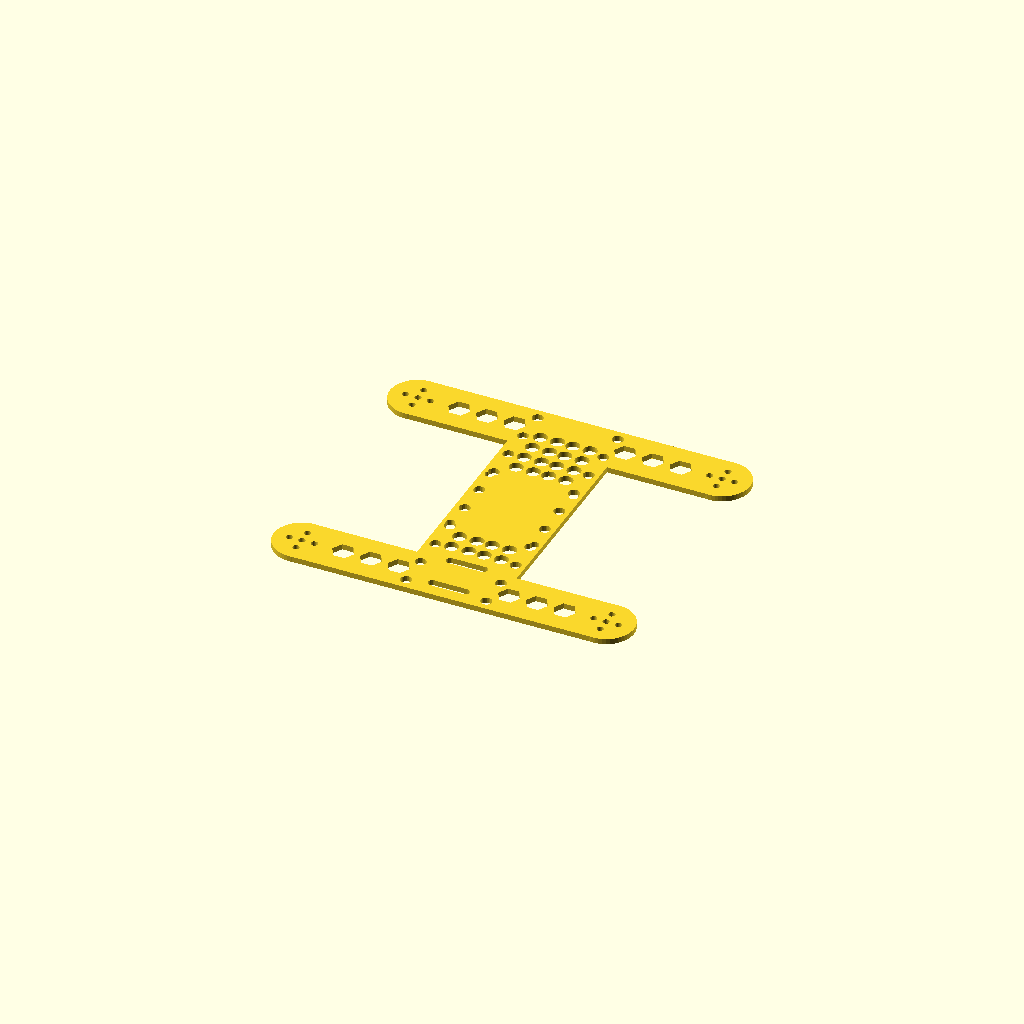
Cell 1: the model at its default parameters.
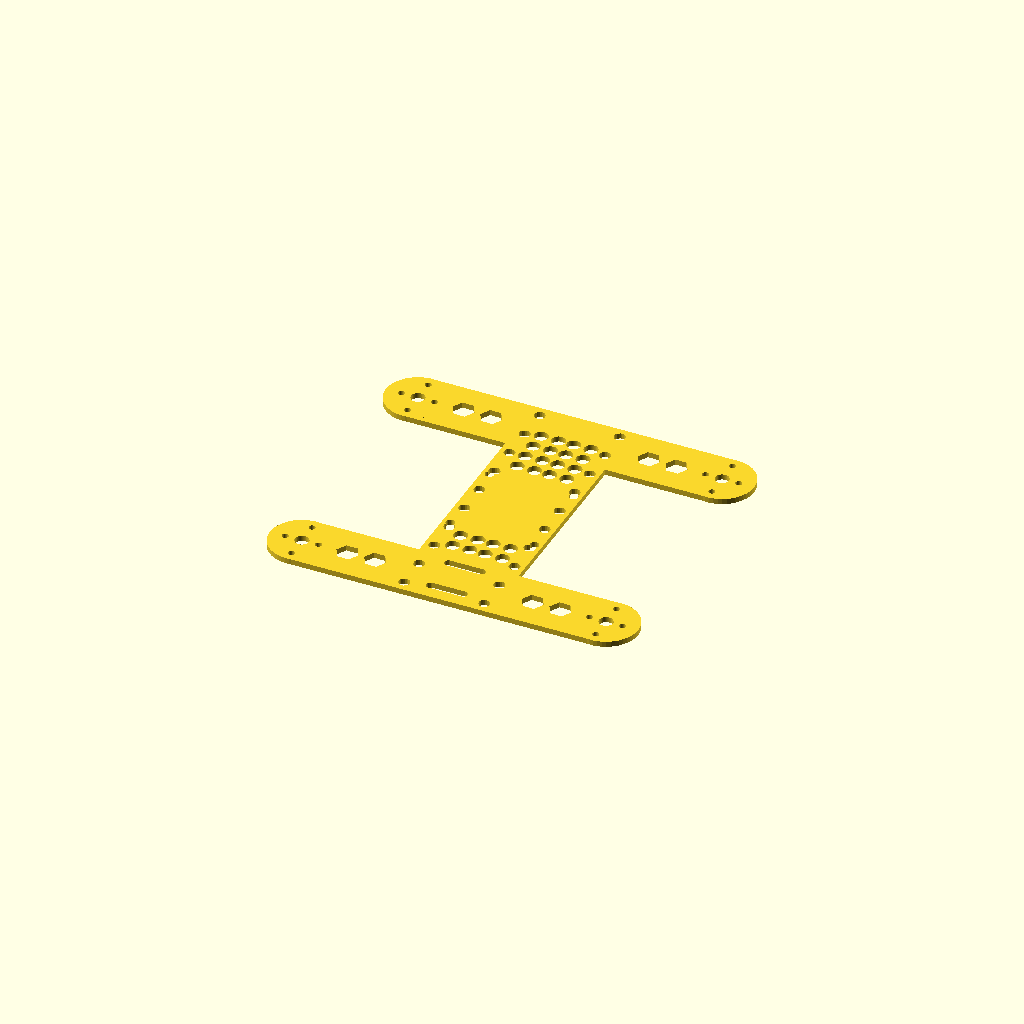
Cell 2: the same model with motorType = 23.
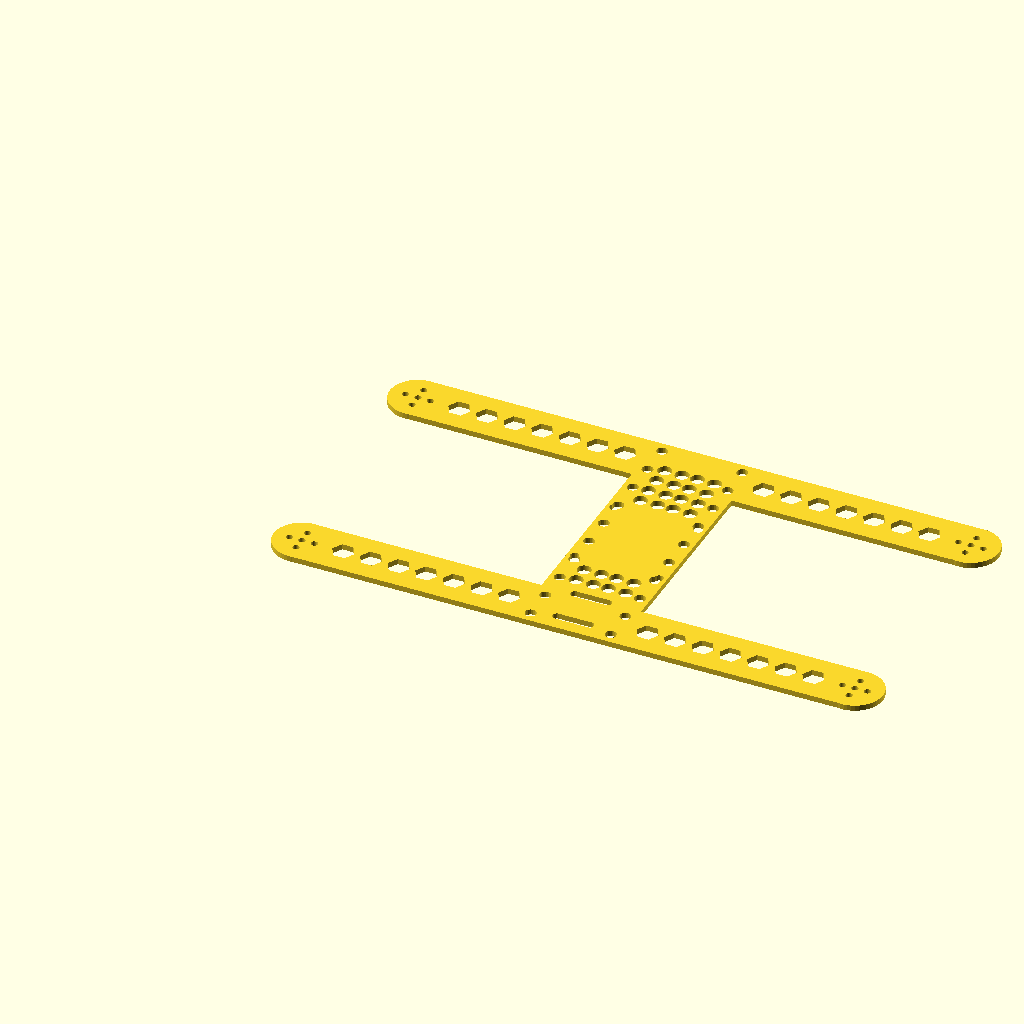
Cell 3: the same model with quadWidth = 200.
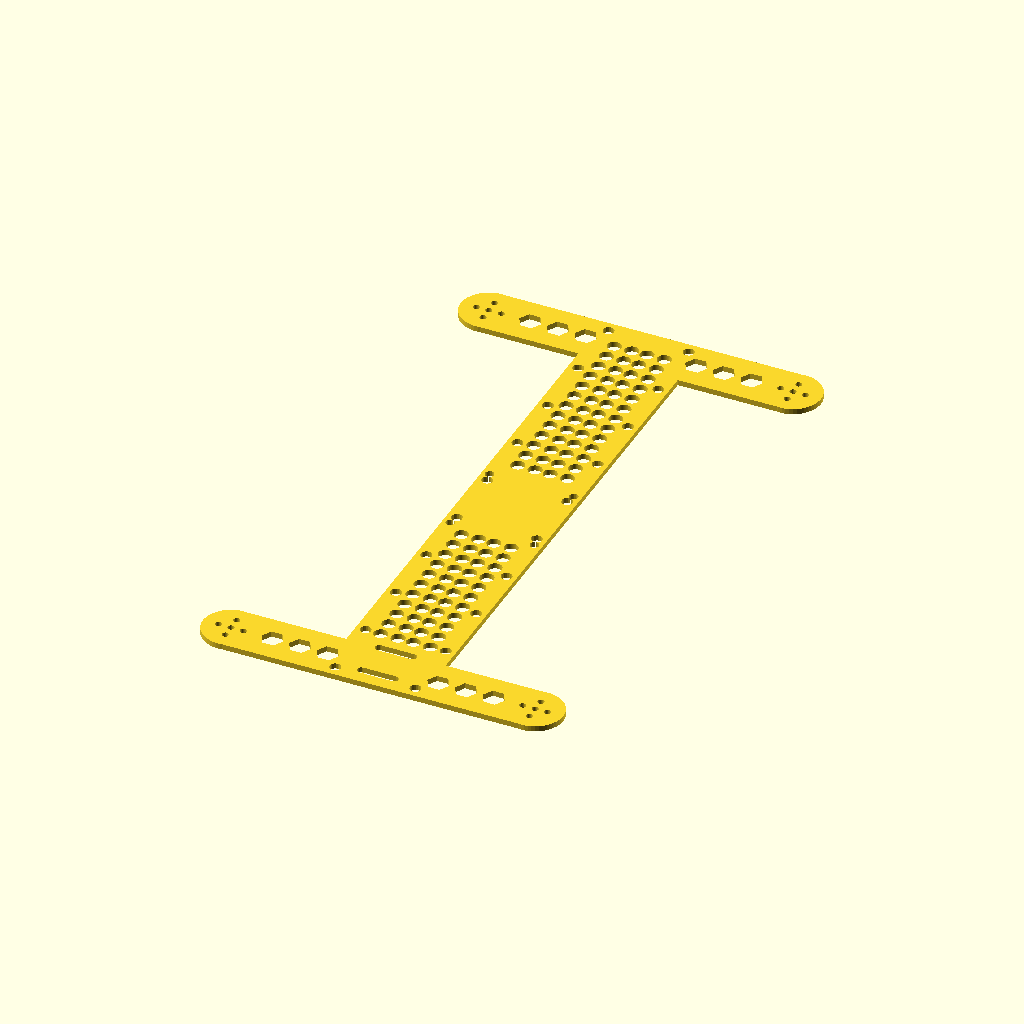
Cell 4 — quadLength set to 200, the other parameters unchanged.
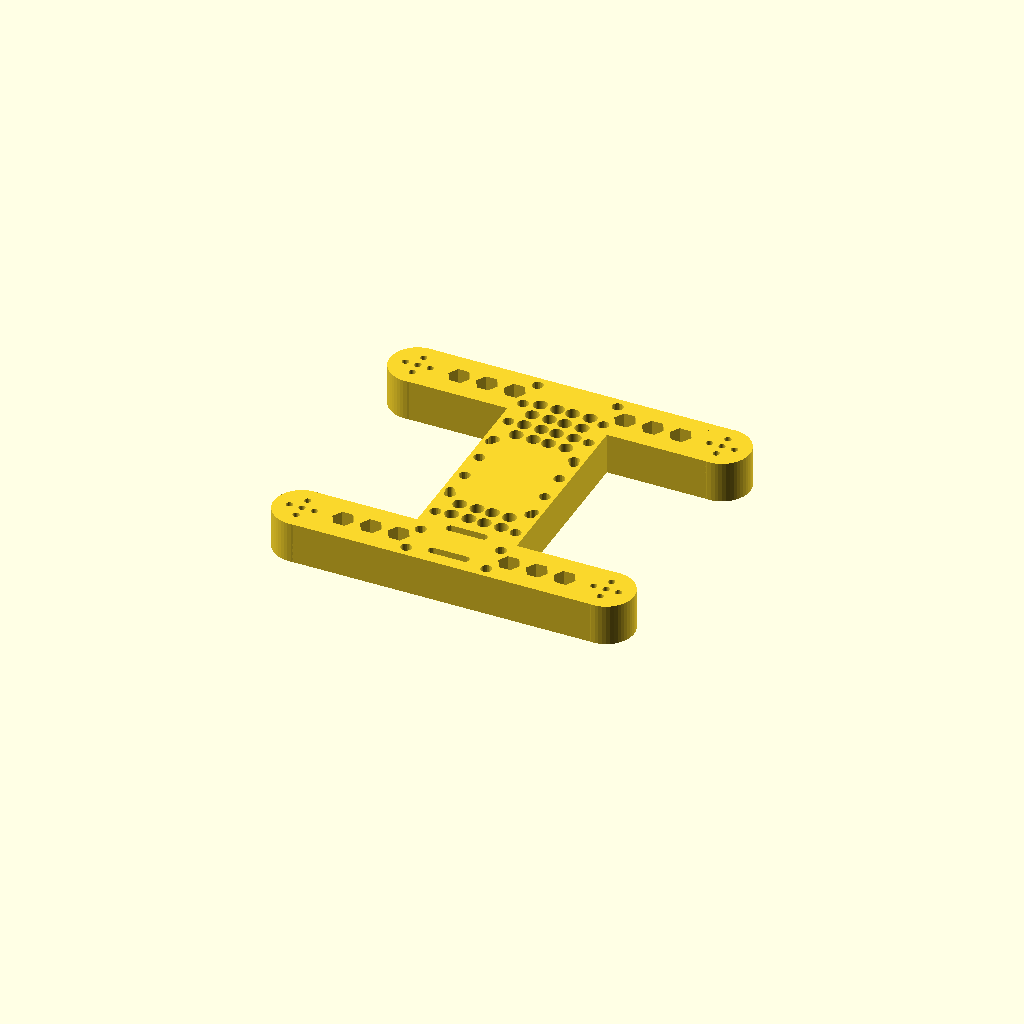
Cell 5: the same model with bodyDepth = 15.
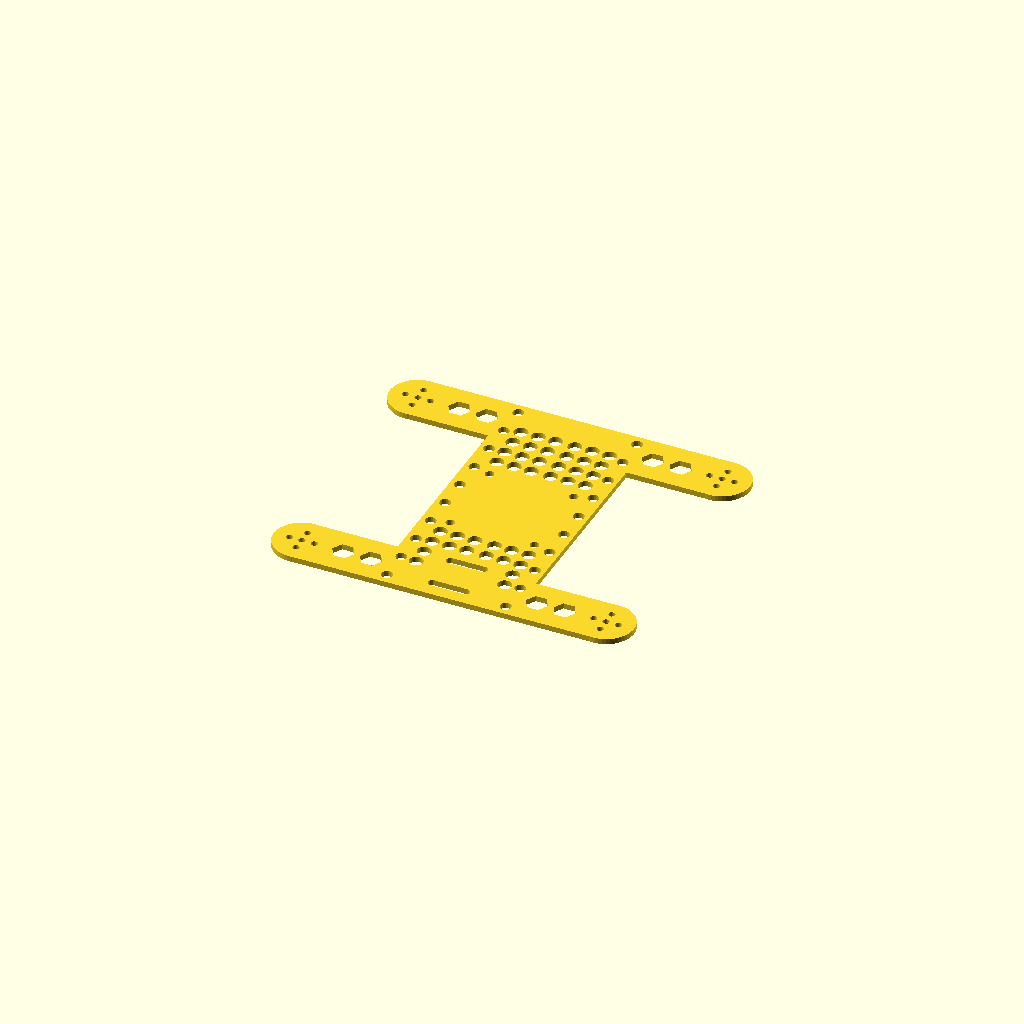
Cell 6: the same model with mainBodyWidth = 50.
All cells are drawn from one camera (rotation 55°, 0°, 25°, orthographic, colour scheme Cornfield), so only the parameter changes between them.
OpenSCAD source file cad/frame/ASCopter_tuned.scad:
// ASCopter_openscad Version 1.8

//Frame size parameters
motorType = 20; // [13:Brushed 8.5, 12:Brushed 8, 18:1306, 20:1104, 23:1806, 27.5:2204, 27.85:2206, 27.9:2213, 28.5:2822]
quadWidth = 110; // [40:200] widened from 95 so mainBodyWidth=36 clears the quadWidth/3 cap below (with margin, not razor-edge equal)
quadLength = 90; // [40:200] FIXED from 70: that gave front-to-back (same-side) motor
// spacing of 70mm, but 3" props are 76.2mm diameter -- the front and rear prop on the
// same arm side OVERLAPPED by 6.2mm. This was never actually checked; only the
// quadWidth (left-right) spacing was verified against prop diameter. 90mm gives 13.8mm
// clearance, matching the margin quadWidth was tuned for.
bodyDepth = 2; // [2.0:15.0]
mainBodyWidth = 36; // [25:50] widened from 30.5 so the 30.5x30.5mm FC/PDB/VTX stack holes have wall margin either side

//FC/PDB/VTX stack mount (F4V3S Plus bundle uses the 30.5x30.5mm standard hole pattern)
fcMountSpacing = 30.5;
fcMountHoleRadius = 1.6; // M3 clearance -- VERIFY against actual board holes when it arrives

//Battery strap slots (for a velcro strap looped under the battery)
//Placed in the front zone, between the front motor arms and the FC mount pad --
//VERIFY spacing against the actual 850mAh 2S battery footprint when it arrives
batteryStrapSlotWidth = 3;
batteryStrapSlotLength = 12;
batteryZoneCenterY = 13; // center of the front zone available in front of the FC pad
batteryStrapSlotSpacing = 14; // distance between the two slots along the body

fcPadMargin = 3; // keep-out margin around the 30.5x30.5 FC pad, in mm
function inFcMountPad(x,y) =
    let (cx = quadWidth/2, cy = (quadLength+2*mountRadius)/2, half = fcMountSpacing/2+fcPadMargin)
    (x > cx-half && x < cx+half && y > cy-half && y < cy+half);

batterySlotMargin = 4; // keep-out margin around each battery strap slot, in mm
function inBatterySlotZone(x,y) =
    let (cx = quadWidth/2, halfLen = batteryStrapSlotLength/2+batterySlotMargin, halfWid = batteryStrapSlotWidth/2+batterySlotMargin)
    (x > cx-halfLen && x < cx+halfLen &&
     ((y > batteryZoneCenterY-batteryStrapSlotSpacing/2-halfWid && y < batteryZoneCenterY-batteryStrapSlotSpacing/2+halfWid) ||
      (y > batteryZoneCenterY+batteryStrapSlotSpacing/2-halfWid && y < batteryZoneCenterY+batteryStrapSlotSpacing/2+halfWid)));
//Weight Saving parameters
bodyCutOutStyle = 50; //[3:Triangle, 4:Square, 5:Pentagon, 6:Hexagon, 50:circle]
bodyCutOutSize =2.5; // [1.0:10.0] 
armCutOutStyle = 6; //[4:Square, 5:Pentagon, 6:Hexagon, 50:circle]
armCutOutSize =4; // [3.0:10.0] 
//Mounting post hole
mountingPostHoleRadius = 2; //[0.5:2.5] 

// Variables calculated
bodyCutOutPitch = 2.5*bodyCutOutSize; // Pitch of main body weight savingholes
mountRadius=motorType/2;

armCutOutPitch = 2.5*armCutOutSize;

// Check for maximums 
if (mainBodyWidth > (quadWidth/3)) {
    mainBodyWidth=quadWidth/3;
}
if (armCutOutSize>mountRadius-2){
    armCutOutSize=mountRadius-2;
}
//Modules
module brushedMount (spindleRadius, outsideRadius, insideRadius, supportHeight,wireCutOut) {
    linear_extrude(height = supportHeight, center = false, convexity = 10, twist = 0)

    difference() {
         
        circle(outsideRadius , $fn=50);
        circle(insideRadius, $fn=50);        
        square([2*wireCutOut,2],center=true);   
        }
} 
module brushlessMount (spindleRadius, holeRadius, fixingRadius, fixingRadius2) {
    linear_extrude(height = bodyDepth, center = false, convexity = 10, twist = 0)
    
    
    difference() {
        circle(mountRadius+0.1, $fn=50); 
        //centre hole    
        circle(spindleRadius, $fn=50);
        // mounting holes at the fixing radius    
        translate([fixingRadius,0,0])  
        circle(holeRadius, $fn=50);      
        translate([0,fixingRadius2,0])  
        circle(holeRadius, $fn=50);       
        translate([-fixingRadius,0,0])  
        circle(holeRadius, $fn=50);      
        translate([0,-fixingRadius2,0])  
        circle(holeRadius, $fn=50);         
      }
  }

//Main Body (two halves)
//union(){

    translate([0, -(quadLength/2+mountRadius), 0])
    linear_extrude(height = bodyDepth, center = false, convexity = 10, twist = 0) 
    
    difference(){
      
        square([quadWidth, quadLength+(2*mountRadius)]); //Whole square
        translate([0,mountRadius*2,0])
        square([quadWidth/2-mainBodyWidth/2, (quadLength-(2*mountRadius))]); //left cutout
        translate([quadWidth/2+mainBodyWidth/2,mountRadius*2,0])
        square([quadWidth/2-mainBodyWidth/2, (quadLength-(2*mountRadius))]); //right cutout
        
        //Main body weight saving cutouts //left Side
        //(skips the FC/PDB/VTX mounting pad and battery strap slots so those keep a flat, solid seat)
        for (x=[quadWidth/2-mainBodyWidth/2+4.5*mountingPostHoleRadius:bodyCutOutPitch:quadWidth/2-bodyCutOutSize]){
            for (y=[mountRadius*1.5:bodyCutOutPitch:quadLength+mountRadius]) {
                if (!inFcMountPad(x,y) && !inBatterySlotZone(x,y)) {
                    translate([x,y,0])
                    circle(bodyCutOutSize, $fn=bodyCutOutStyle);
                }
             }
         }
         //Main body weight saving cutouts //right Side
        for (x=[quadWidth/2+mainBodyWidth/2-4.5*mountingPostHoleRadius:-bodyCutOutPitch:quadWidth/2-bodyCutOutSize]){
            for (y=[mountRadius*1.5:bodyCutOutPitch:quadLength+mountRadius]) {
                if (!inFcMountPad(x,y) && !inBatterySlotZone(x,y)) {
                    translate([x,y,0])
                    circle(bodyCutOutSize, $fn=bodyCutOutStyle);
                }
             }
         }
        //Mounting holes//left side
        for (y=[2*mountingPostHoleRadius:(quadLength+2*mountRadius-4*mountingPostHoleRadius)/9:quadLength+2*mountRadius-2*mountingPostHoleRadius]){
            translate([quadWidth/2-mainBodyWidth/2+mountingPostHoleRadius*1.75,y,0])
            circle(mountingPostHoleRadius, $fn=20);
        }    
       //Mounting holes//right side
        for (y=[2*mountingPostHoleRadius:(quadLength+2*mountRadius-4*mountingPostHoleRadius)/9:quadLength+2*mountRadius-2*mountingPostHoleRadius]){
            translate([quadWidth/2+mainBodyWidth/2-mountingPostHoleRadius*1.75,y,0])
            circle(mountingPostHoleRadius, $fn=20);
        }

        //FC/PDB/VTX stack mount holes (30.5x30.5mm standard pattern, centered on the plate)
        for (dx=[-fcMountSpacing/2, fcMountSpacing/2]) {
            for (dy=[-fcMountSpacing/2, fcMountSpacing/2]) {
                translate([quadWidth/2+dx, (quadLength+2*mountRadius)/2+dy, 0])
                circle(fcMountHoleRadius, $fn=20);
            }
        }

        //Battery strap slots (velcro strap loops through these, near the front of the plate)
        for (dy=[-batteryStrapSlotSpacing/2, batteryStrapSlotSpacing/2]) {
            translate([quadWidth/2, batteryZoneCenterY+dy, 0])
            hull() {
                translate([-batteryStrapSlotLength/2,0]) circle(d=batteryStrapSlotWidth, $fn=20);
                translate([batteryStrapSlotLength/2,0]) circle(d=batteryStrapSlotWidth, $fn=20);
            }
        }

        //Arm Cut Outs /left side
        for (x=[mountRadius+1+armCutOutSize:armCutOutPitch:quadWidth/2-mainBodyWidth/2-0.5*armCutOutSize]){
              translate([x,mountRadius,0])
              circle(armCutOutSize, $fn=armCutOutStyle);
              translate([x,mountRadius+quadLength,0])
              circle(armCutOutSize, $fn=armCutOutStyle);
        }
         //Arm Cut Outs /rightside
        for (x=[quadWidth-mountRadius-1-armCutOutSize:-armCutOutPitch:quadWidth/2+mainBodyWidth/2+0.5*armCutOutSize]){
            translate([x,mountRadius,0])
            circle(armCutOutSize, $fn=armCutOutStyle);
            translate([x,mountRadius+quadLength,0])
            circle(armCutOutSize, $fn=armCutOutStyle);
        }  
   
            //Add motor mount circles join to frame half   
            
            translate([0,mountRadius,0])
            circle(mountRadius-0.1, $fn=50);   
         
            translate([0,quadLength+mountRadius,0])   
            circle(mountRadius-0.1, $fn=50);  
        
            translate([quadWidth,mountRadius,0])
            circle(mountRadius-0.1, $fn=50);   
        
            translate([quadWidth,quadLength+mountRadius,0])   
            circle(mountRadius-0.1, $fn=50);          
    
   } //end of difference


//Motor fixings 

translate([0, -(quadLength/2), 0])

for (x=[0:quadWidth:quadWidth]){

    for (y=[quadLength:-quadLength:-quadLength/2]){
        
        if(motorType==13){    
           linear_extrude(height = bodyDepth, center = false, convexity = 10, twist = 0)    
            translate([x, y, 0])
            difference(){
                circle(mountRadius+0.1, $fn=50);
                circle(mountRadius-3, $fn=50); 
            }   
            translate([x, y, bodyDepth])
            brushedMount(3.5,mountRadius-0.5, 4.5,8,8);
        }    
        if(motorType==12){    
           linear_extrude(height = bodyDepth, center = false, convexity = 10, twist = 0)    
            translate([x, y, 0])
            difference(){
                circle(mountRadius, $fn=50);
                circle(mountRadius-3, $fn=50); 
            }              
            translate([x, y, bodyDepth])
            brushedMount(3.5,mountRadius, 4.15,8,8);
        }   
    //motor holes for brushless motors
        if(motorType==18){                      
            translate([x, y, 0])
            brushlessMount (2.5,1.2,6,6);
        }        
        if(motorType==20){                 
            translate([x, y, 0])
            brushlessMount (1.2,1.2,4.5,4.5);
        }

        if(motorType==23){                      
            translate([x, y, 0])
            brushlessMount (2.5,1.2,6,8);
        }
        if(motorType==27.5){                      
            translate([x, y, 0])
            brushlessMount (3.5,1.75,8,9.5);
        }
        if(motorType==27.85){                      
            translate([x, y, 0])
            brushlessMount (4,1.3,9.5,9.5);
        }        
       if(motorType==27.9){                      
            translate([x, y, 0])
            brushlessMount (3.5,1.75,8,9.5);
        }   
       if(motorType==28.5){                      
            translate([x, y, 0])
            brushlessMount (3.5,1.65,11,11);
        }
    } 
  } 
  
//}//end of union  
Customizer parameters (derived from the source; name, type, default, range or options):
motorType: number, default 20, options 13, 12, 18, 20, 23, 27.5, 27.85, 27.9, 28.5
quadWidth: number, default 110, range 40 to 200
quadLength: number, default 90, range 40 to 200
bodyDepth: number, default 2, range 2 to 15
mainBodyWidth: number, default 36, range 25 to 50
fcMountSpacing: number, default 30.5
fcMountHoleRadius: number, default 1.6
batteryStrapSlotWidth: number, default 3
batteryStrapSlotLength: number, default 12
batteryZoneCenterY: number, default 13
batteryStrapSlotSpacing: number, default 14
fcPadMargin: number, default 3
